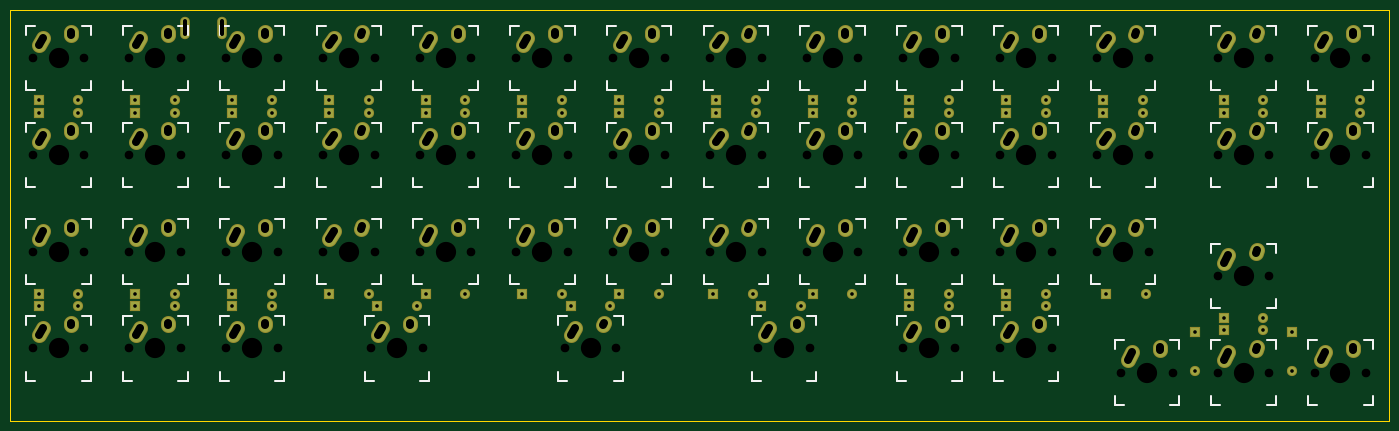
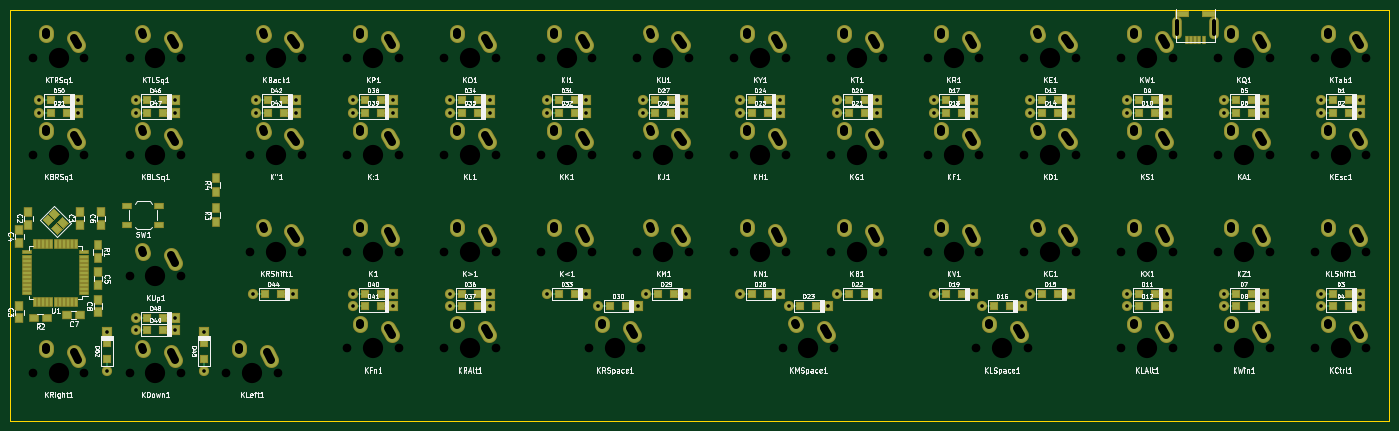
Circuit board: 11 layer files. Board 271.5 x 81.0 mm.
- bottom_copper: fifty ortho-B.Cu.gbr (17306 bytes)
- bottom_mask: fifty ortho-B.Mask.gbr (14419 bytes)
- paste: fifty ortho-B.Paste.gbr (5873 bytes)
- bottom_silk: fifty ortho-B.SilkS.gbr (128512 bytes)
- outline: fifty ortho-Edge.Cuts.gbr (533 bytes)
- top_copper: fifty ortho-F.Cu.gbr (8642 bytes)
- top_mask: fifty ortho-F.Mask.gbr (8636 bytes)
- paste: fifty ortho-F.Paste.gbr (264 bytes)
- top_silk: fifty ortho-F.SilkS.gbr (20809 bytes)
- drill: fifty ortho-NPTH.drl (2542 bytes)
- drill: fifty ortho.drl (5674 bytes)

=== bottom_copper: fifty ortho-B.Cu.gbr (17306 bytes, source omitted) ===
=== bottom_mask: fifty ortho-B.Mask.gbr (14419 bytes, source omitted) ===
=== paste: fifty ortho-B.Paste.gbr ===
G04 #@! TF.FileFunction,Paste,Bot*
%FSLAX46Y46*%
G04 Gerber Fmt 4.6, Leading zero omitted, Abs format (unit mm)*
G04 Created by KiCad (PCBNEW 4.0.7) date 07/11/18 03:04:03*
%MOMM*%
%LPD*%
G01*
G04 APERTURE LIST*
%ADD10C,0.100000*%
%ADD11R,1.250000X1.500000*%
%ADD12R,1.500000X1.250000*%
%ADD13R,1.200000X1.200000*%
%ADD14R,2.350000X0.800000*%
%ADD15R,0.500000X1.400000*%
%ADD16O,1.500000X4.000000*%
%ADD17R,1.300000X1.500000*%
%ADD18R,1.500000X1.300000*%
%ADD19R,1.700000X1.000000*%
%ADD20R,1.500000X0.550000*%
%ADD21R,0.550000X1.500000*%
G04 APERTURE END LIST*
D10*
D11*
X272057813Y-58995313D03*
X272057813Y-56495313D03*
X282178125Y-58995313D03*
X282178125Y-56495313D03*
X283964063Y-77450000D03*
X283964063Y-74950000D03*
X283964063Y-62567188D03*
X283964063Y-60067188D03*
X268485938Y-68401563D03*
X268485938Y-70901563D03*
X267890625Y-58995313D03*
X267890625Y-56495313D03*
D12*
X271998438Y-76795313D03*
X274498438Y-76795313D03*
D11*
X268485938Y-76259375D03*
X268485938Y-73759375D03*
D13*
X25387500Y-34528125D03*
X22237500Y-34528125D03*
X25387500Y-36909375D03*
X22237500Y-36909375D03*
X25387500Y-72628125D03*
X22237500Y-72628125D03*
X25387500Y-75009375D03*
X22237500Y-75009375D03*
X44437500Y-34528125D03*
X41287500Y-34528125D03*
X44437500Y-36909375D03*
X41287500Y-36909375D03*
X44437500Y-72628125D03*
X41287500Y-72628125D03*
X44437500Y-75009375D03*
X41287500Y-75009375D03*
X63487500Y-34528125D03*
X60337500Y-34528125D03*
X63487500Y-36909375D03*
X60337500Y-36909375D03*
X63487500Y-72628125D03*
X60337500Y-72628125D03*
X63487500Y-75009375D03*
X60337500Y-75009375D03*
X82537500Y-34528125D03*
X79387500Y-34528125D03*
X82537500Y-36909375D03*
X79387500Y-36909375D03*
X82537500Y-72628125D03*
X79387500Y-72628125D03*
X92062500Y-75009375D03*
X88912500Y-75009375D03*
X101587500Y-34528125D03*
X98437500Y-34528125D03*
X101587500Y-36909375D03*
X98437500Y-36909375D03*
X101587500Y-72628125D03*
X98437500Y-72628125D03*
X120637500Y-34528125D03*
X117487500Y-34528125D03*
X120637500Y-36909375D03*
X117487500Y-36909375D03*
X120637500Y-72628125D03*
X117487500Y-72628125D03*
X130162500Y-75009375D03*
X127012500Y-75009375D03*
X139687500Y-34528125D03*
X136537500Y-34528125D03*
X139687500Y-36909375D03*
X136537500Y-36909375D03*
X139687500Y-72628125D03*
X136537500Y-72628125D03*
X158737500Y-34528125D03*
X155587500Y-34528125D03*
X158737500Y-36909375D03*
X155587500Y-36909375D03*
X158142188Y-72628125D03*
X154992188Y-72628125D03*
X167667188Y-75009375D03*
X164517188Y-75009375D03*
X177787500Y-34528125D03*
X174637500Y-34528125D03*
X177787500Y-36909375D03*
X174637500Y-36909375D03*
X177787500Y-72628125D03*
X174637500Y-72628125D03*
X196837500Y-34528125D03*
X193687500Y-34528125D03*
X196837500Y-36909375D03*
X193687500Y-36909375D03*
X196837500Y-72628125D03*
X193687500Y-72628125D03*
X196837500Y-75009375D03*
X193687500Y-75009375D03*
X215887500Y-34528125D03*
X212737500Y-34528125D03*
X215887500Y-36909375D03*
X212737500Y-36909375D03*
X215887500Y-72628125D03*
X212737500Y-72628125D03*
X215887500Y-75009375D03*
X212737500Y-75009375D03*
X234937500Y-34528125D03*
X231787500Y-34528125D03*
X234937500Y-36909375D03*
X231787500Y-36909375D03*
X235532813Y-72628125D03*
X232382813Y-72628125D03*
X247650000Y-85514063D03*
X247650000Y-82364063D03*
X258750000Y-34528125D03*
X255600000Y-34528125D03*
X258750000Y-36909375D03*
X255600000Y-36909375D03*
X258750000Y-77390625D03*
X255600000Y-77390625D03*
X258750000Y-79771875D03*
X255600000Y-79771875D03*
X277800000Y-34528125D03*
X274650000Y-34528125D03*
X277800000Y-36909375D03*
X274650000Y-36909375D03*
X266700000Y-85514063D03*
X266700000Y-82364063D03*
D14*
X55062500Y-17421875D03*
X49712500Y-17421875D03*
D15*
X50787500Y-22621875D03*
X51587500Y-22621875D03*
X52387500Y-22621875D03*
X53187500Y-22621875D03*
X53987500Y-22621875D03*
D16*
X48737500Y-20221875D03*
X56037500Y-20221875D03*
D17*
X268485938Y-62943750D03*
X268485938Y-65643750D03*
D18*
X278446875Y-77390625D03*
X281146875Y-77390625D03*
D17*
X245268750Y-58500000D03*
X245268750Y-55800000D03*
X245268750Y-52546875D03*
X245268750Y-49846875D03*
D19*
X256406250Y-59050000D03*
X262706250Y-59050000D03*
X256406250Y-55250000D03*
X262706250Y-55250000D03*
D20*
X271120313Y-72460938D03*
X271120313Y-71660938D03*
X271120313Y-70860938D03*
X271120313Y-70060938D03*
X271120313Y-69260938D03*
X271120313Y-68460938D03*
X271120313Y-67660938D03*
X271120313Y-66860938D03*
X271120313Y-66060938D03*
X271120313Y-65260938D03*
X271120313Y-64460938D03*
D21*
X272820313Y-62760938D03*
X273620313Y-62760938D03*
X274420313Y-62760938D03*
X275220313Y-62760938D03*
X276020313Y-62760938D03*
X276820313Y-62760938D03*
X277620313Y-62760938D03*
X278420313Y-62760938D03*
X279220313Y-62760938D03*
X280020313Y-62760938D03*
X280820313Y-62760938D03*
D20*
X282520313Y-64460938D03*
X282520313Y-65260938D03*
X282520313Y-66060938D03*
X282520313Y-66860938D03*
X282520313Y-67660938D03*
X282520313Y-68460938D03*
X282520313Y-69260938D03*
X282520313Y-70060938D03*
X282520313Y-70860938D03*
X282520313Y-71660938D03*
X282520313Y-72460938D03*
D21*
X280820313Y-74160938D03*
X280020313Y-74160938D03*
X279220313Y-74160938D03*
X278420313Y-74160938D03*
X277620313Y-74160938D03*
X276820313Y-74160938D03*
X276020313Y-74160938D03*
X275220313Y-74160938D03*
X274420313Y-74160938D03*
X273620313Y-74160938D03*
X272820313Y-74160938D03*
D10*
G36*
X276502115Y-60709433D02*
X275653587Y-59860905D01*
X276643537Y-58870955D01*
X277492065Y-59719483D01*
X276502115Y-60709433D01*
X276502115Y-60709433D01*
G37*
G36*
X278199171Y-59012377D02*
X277350643Y-58163849D01*
X278340593Y-57173899D01*
X279189121Y-58022427D01*
X278199171Y-59012377D01*
X278199171Y-59012377D01*
G37*
G36*
X275300033Y-59507351D02*
X274451505Y-58658823D01*
X275441455Y-57668873D01*
X276289983Y-58517401D01*
X275300033Y-59507351D01*
X275300033Y-59507351D01*
G37*
G36*
X276997089Y-57810295D02*
X276148561Y-56961767D01*
X277138511Y-55971817D01*
X277987039Y-56820345D01*
X276997089Y-57810295D01*
X276997089Y-57810295D01*
G37*
M02*

=== bottom_silk: fifty ortho-B.SilkS.gbr (128512 bytes, source omitted) ===
=== outline: fifty ortho-Edge.Cuts.gbr ===
G04 #@! TF.FileFunction,Profile,NP*
%FSLAX46Y46*%
G04 Gerber Fmt 4.6, Leading zero omitted, Abs format (unit mm)*
G04 Created by KiCad (PCBNEW 4.0.7) date 07/11/18 03:04:03*
%MOMM*%
%LPD*%
G01*
G04 APERTURE LIST*
%ADD10C,0.100000*%
%ADD11C,0.150000*%
G04 APERTURE END LIST*
D10*
D11*
X285750000Y-97631250D02*
X285750000Y-16668750D01*
X14287500Y-97631250D02*
X14287500Y-92868750D01*
X285750000Y-97631250D02*
X14287500Y-97631250D01*
X14287500Y-16668750D02*
X14287500Y-92868750D01*
X285750000Y-16668750D02*
X14287500Y-16668750D01*
M02*

=== top_copper: fifty ortho-F.Cu.gbr (8642 bytes, source omitted) ===
=== top_mask: fifty ortho-F.Mask.gbr (8636 bytes, source omitted) ===
=== paste: fifty ortho-F.Paste.gbr ===
G04 #@! TF.FileFunction,Paste,Top*
%FSLAX46Y46*%
G04 Gerber Fmt 4.6, Leading zero omitted, Abs format (unit mm)*
G04 Created by KiCad (PCBNEW 4.0.7) date 07/11/18 03:04:03*
%MOMM*%
%LPD*%
G01*
G04 APERTURE LIST*
%ADD10C,0.100000*%
G04 APERTURE END LIST*
D10*
M02*

=== top_silk: fifty ortho-F.SilkS.gbr (20809 bytes, source omitted) ===
=== drill: fifty ortho-NPTH.drl ===
M48
INCH,TZ
T1C0.067
T2C0.157
%
G90
G05
T1
X0.7375Y-1.0312
X0.7375Y-1.7812
X0.7375Y-2.5312
X0.7375Y-3.2812
X1.1375Y-1.0312
X1.1375Y-1.7812
X1.1375Y-2.5312
X1.1375Y-3.2812
X1.4875Y-1.0312
X1.4875Y-1.7812
X1.4875Y-2.5312
X1.4875Y-3.2812
X1.8875Y-1.0312
X1.8875Y-1.7812
X1.8875Y-2.5312
X1.8875Y-3.2812
X2.2375Y-1.0312
X2.2375Y-1.7812
X2.2375Y-2.5312
X2.2375Y-3.2812
X2.6375Y-1.0312
X2.6375Y-1.7812
X2.6375Y-2.5312
X2.6375Y-3.2812
X2.9875Y-1.0312
X2.9875Y-1.7812
X2.9875Y-2.5312
X3.3625Y-3.2812
X3.3875Y-1.0312
X3.3875Y-1.7812
X3.3875Y-2.5312
X3.7375Y-1.0312
X3.7375Y-1.7812
X3.7375Y-2.5312
X3.7625Y-3.2812
X4.1375Y-1.0312
X4.1375Y-1.7812
X4.1375Y-2.5312
X4.4875Y-1.0312
X4.4875Y-1.7812
X4.4875Y-2.5312
X4.8625Y-3.2812
X4.8875Y-1.0312
X4.8875Y-1.7812
X4.8875Y-2.5312
X5.2375Y-1.0312
X5.2375Y-1.7812
X5.2375Y-2.5312
X5.2625Y-3.2812
X5.6375Y-1.0312
X5.6375Y-1.7812
X5.6375Y-2.5312
X5.9875Y-1.0312
X5.9875Y-1.7812
X5.9875Y-2.5312
X6.3625Y-3.2812
X6.3875Y-1.0312
X6.3875Y-1.7812
X6.3875Y-2.5312
X6.7375Y-1.0312
X6.7375Y-1.7812
X6.7375Y-2.5312
X6.7625Y-3.2812
X7.1375Y-1.0312
X7.1375Y-1.7812
X7.1375Y-2.5312
X7.4875Y-1.0312
X7.4875Y-1.7812
X7.4875Y-2.5312
X7.4875Y-3.2812
X7.8875Y-1.0312
X7.8875Y-1.7812
X7.8875Y-2.5312
X7.8875Y-3.2812
X8.2375Y-1.0312
X8.2375Y-1.7812
X8.2375Y-2.5312
X8.2375Y-3.2812
X8.6375Y-1.0312
X8.6375Y-1.7812
X8.6375Y-2.5312
X8.6375Y-3.2812
X8.9875Y-1.0312
X8.9875Y-1.7812
X8.9875Y-2.5312
X9.175Y-3.4688
X9.3875Y-1.0312
X9.3875Y-1.7812
X9.3875Y-2.5312
X9.575Y-3.4688
X9.925Y-1.0312
X9.925Y-1.7812
X9.925Y-2.7188
X9.925Y-3.4688
X10.325Y-1.0312
X10.325Y-1.7812
X10.325Y-2.7188
X10.325Y-3.4688
X10.675Y-1.0312
X10.675Y-1.7812
X10.675Y-3.4688
X11.075Y-1.0312
X11.075Y-1.7812
X11.075Y-3.4688
T2
X0.9375Y-1.0312
X0.9375Y-1.7812
X0.9375Y-2.5312
X0.9375Y-3.2812
X1.6875Y-1.0312
X1.6875Y-1.7812
X1.6875Y-2.5312
X1.6875Y-3.2812
X2.4375Y-1.0312
X2.4375Y-1.7812
X2.4375Y-2.5312
X2.4375Y-3.2812
X3.1875Y-1.0312
X3.1875Y-1.7812
X3.1875Y-2.5312
X3.5625Y-3.2812
X3.9375Y-1.0312
X3.9375Y-1.7812
X3.9375Y-2.5312
X4.6875Y-1.0312
X4.6875Y-1.7812
X4.6875Y-2.5312
X5.0625Y-3.2812
X5.4375Y-1.0312
X5.4375Y-1.7812
X5.4375Y-2.5312
X6.1875Y-1.0312
X6.1875Y-1.7812
X6.1875Y-2.5312
X6.5625Y-3.2812
X6.9375Y-1.0312
X6.9375Y-1.7812
X6.9375Y-2.5312
X7.6875Y-1.0312
X7.6875Y-1.7812
X7.6875Y-2.5312
X7.6875Y-3.2812
X8.4375Y-1.0312
X8.4375Y-1.7812
X8.4375Y-2.5312
X8.4375Y-3.2812
X9.1875Y-1.0312
X9.1875Y-1.7812
X9.1875Y-2.5312
X9.375Y-3.4688
X10.125Y-1.0312
X10.125Y-1.7812
X10.125Y-2.7188
X10.125Y-3.4688
X10.875Y-1.0312
X10.875Y-1.7812
X10.875Y-3.4688
T0
M30

=== drill: fifty ortho.drl (5674 bytes, source withheld) ===
